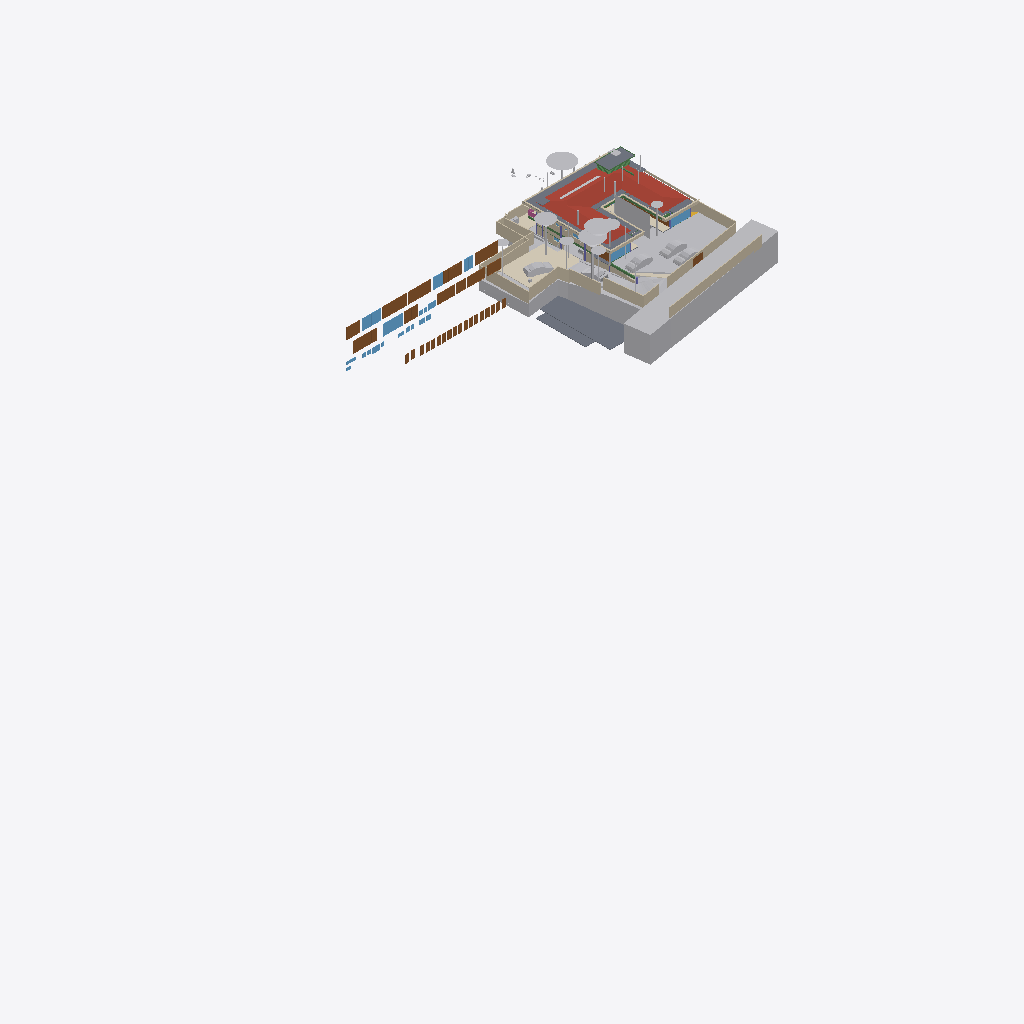
Isometric view of an IFC building model (IFC-SPF (STEP), schema IFC4X3, length unit metre), seen from the south-west, elements coloured by IFC class (only those large enough to see are counted): 38 walls (beige), 32 doors (brown), 31 other elements (light grey), 16 slabs (grey), 10 windows (light blue), 5 beams (green), 4 coverings (cream), 1 roof (red-brown), 1 railing (pink).
Extent 95.6 m × 52.8 m × 134.9 m (x, y, z). Storeys (14): FF at 0.00 m; GF Finished Floor Level at 0.00 m; SF at 0.00 m; FFLintel at 0.00 m; Ground Level at 0.00 m; Electrical at 0.00 m; Plumbing at 0.00 m; GF Floor Level at 0.00 m; schedule at 0.00 m; Road Level at 0.00 m; Terrace at 0.00 m; Areacalc at 0.00 m; GFLintel at 0.00 m; Ceiling at 5.00 m. Elements (1629): 250 IfcBeam, 201 IfcCovering, 192 IfcPipeSegment, 181 IfcWall, 110 IfcSlab, 100 IfcSwitchingDevice, 61 IfcDoor, 57 IfcColumn, 54 IfcSanitaryTerminal, 51 IfcEarthworksCut, 49 IfcLightFixture, 39 IfcOutlet.

HEADER;
FILE_DESCRIPTION(('ViewDefinition [CoordinationView]'),'2;1');
FILE_NAME('Manilal.ifc','2026-09-29T07:55:40+05:30',(''),(''),'IfcOpenShell 0.8.5','Bonsai 0.8.5','');
FILE_SCHEMA(('IFC4X3'));
ENDSEC;
DATA;
#24581=IFCPROJECT('2TuuvCHJz54PsFPcraEbH$',$,'My Project',$,$,$,$,(#53,#354),#24580);
#35019=IFCSITE('0lpfVeOW52QfroqLYyHNY2',$,'My Site',$,$,#28,$,$,$,(8,51,2,500000),(76,44,20,0),$,$,$);
#35435=IFCBUILDING('0MzaWOaS178x5FMqOflU3C',$,'My Building',$,$,#33,$,$,$,$,$,$);
#30840=IFCBUILDINGSTOREY('09kFoqoxrCvB1_fcEsMZsQ',$,'FF',$,$,#157971,$,$,$,$);
#33791=IFCBUILDINGSTOREY('0zoFHJ9PnFW80M$mIVDQW3',$,'GF Finished Floor Level',$,$,#159791,$,$,$,$);
#35436=IFCBUILDINGSTOREY('0MckaoTknA3edZMUNhTyAK',$,'SF',$,$,#161321,$,$,$,$);
#35437=IFCBUILDINGSTOREY('0DtUgpQ1b6nBmkLmvc_ehu',$,'FFLintel',$,$,#159516,$,$,$,$);
#35438=IFCBUILDINGSTOREY('2nxT8wHGnDX9t8LjuK$yoz',$,'Ground Level',$,$,#160331,$,$,$,$);
#35439=IFCBUILDINGSTOREY('2JRfeNnUP7R92jcKtKmwj5',$,'Electrical',$,$,#5283,$,$,$,$);
#35440=IFCBUILDINGSTOREY('0fi$VcvNr0Zu6wnPuK6jDB',$,'Plumbing',$,$,#12883,$,$,$,$);
#35441=IFCBUILDINGSTOREY('0qJiDzySr4lhgisX7t8beM',$,'GF Floor Level',$,$,#160206,$,$,$,$);
#35442=IFCBUILDINGSTOREY('33UZQ2TSvAg8IY4x5QCp2i',$,'schedule',$,$,#161311,$,$,$,$);
#35448=IFCBUILDINGSTOREY('3LpnsPikv4mRTBpfC3WQtx',$,'Road Level',$,$,#35447,$,$,$,$);
#35454=IFCBUILDINGSTOREY('2oUibsQsXAPxeAaTU5dGGW',$,'Terrace',$,$,#161561,$,$,$,$);
#35455=IFCBUILDINGSTOREY('3JrIAq4xL0avIQ8pEnV5X6',$,'Areacalc',$,$,#28105,$,$,$,$);
#135844=IFCBUILDINGSTOREY('3zcetogIDA6wyARG1Gifp_',$,'GFLintel',$,$,#135860,$,$,$,$);
#296101=IFCBUILDINGSTOREY('1rNbDcjSDCueV_R9AW4_oh',$,'Ceiling',$,$,#296121,$,$,$,$);
#29425=IFCGEOGRAPHICELEMENT('20M0x6_hv1D8u5ftoKpVy3',$,'Road',$,$,#158451,#29424,$,.TERRAIN.);
#19648=IFCROOF('188ChkeVP4PP3HZ1_FwQ2Y',$,'Roof',$,$,#190396,#19647,$,.HIP_ROOF.);
#33545=IFCGEOGRAPHICELEMENT('3hzKcHmG15MBT$Lf89GHXN',$,'PureSite',$,$,#159986,#33544,$,.TERRAIN.);
#19241=IFCEARTHWORKSFILL('1Znkwxu0n0meOY5Z$J5ocC',$,'New',$,$,#161456,#19240,$,.SLOPEFILL.);
#28131=IFCSLAB('39q3J0Avn2axyYxQecralg',$,'FF',$,$,#28123,#28130,$,$);
#13800=IFCCOVERING('03Ox3hl4j9nvRXKoGSaXGU',$,'Covering',$,$,#160301,#13799,$,$);
#68931=IFCWALL('1WNacC15X0Xf0V_b60Qnrw',$,'Wall',$,$,#68916,#68930,$,$);
#164397=IFCSHADINGDEVICE('1wTWdX2DX7wQYZWkeDj09D',$,'Plane',$,'TREECURTAIN',#164408,#164398,$,.USERDEFINED.);
#49673=IFCSLAB('07r2B4jwr7$9NI9prgbzaX',$,'GF',$,$,#49665,#49672,$,$);
#16209=IFCSLAB('2Ni7UfUwb4of1NRt7pcP4e',$,'Slab',$,$,#192567,#16208,$,$);
#31043=IFCEARTHWORKSFILL('3O_GobqT1E4v3eEFWom1zq',$,'Cube',$,$,#161481,#31042,$,.SLOPEFILL.);
#7198=IFCWALL('27WVA19Qv4efvQm6cWiqsn',$,'Wall',$,$,#160281,#7197,$,$);
#231130=IFCWALL('1BiEQnrBTE_91DrYUy1DMc',$,'Wall',$,$,#252333,#231150,$,$);
#14006=IFCEARTHWORKSCUT('3NfQzW2p90kemh8IGcUxhf',$,'roader',$,$,#13849,#14005,$,.PAVEMENTMILLING.);
#52375=IFCGEOGRAPHICELEMENT('3uYxZnds99jOH$HzfZr4nt',$,'Plaav','43dia, 135c',$,#52304,#52374,$,.VEGETATION.);
#6852=IFCWALL('10l$0x7lzBbBMMGF1qxI0s',$,'Wall',$,$,#160221,#6851,$,$);
#6947=IFCWALL('2oOsi6buvCeB4sZT1ijFA2',$,'Wall',$,$,#160236,#6946,$,$);
#52147=IFCGEOGRAPHICELEMENT('00i077OX9F1QAiqaHlhRfb',$,'Plaav','32dia, 101c',$,#52076,#52146,$,.VEGETATION.);
#7070=IFCWALL('1HPS5ge59FQA3Ucv4$dmpm',$,'Wall',$,$,#160211,#7069,$,$);
#52223=IFCGEOGRAPHICELEMENT('2hWh3TuZPCwB0qwf7zQl8W',$,'Plaav','48dia, 150c',$,#52152,#52222,$,.VEGETATION.);
#27274=IFCSLAB('3CWvIDU8b5ovMmi84oWpbg',$,'Covering.004',$,$,#250767,#27273,$,.FLOOR.);
#7055=IFCWALL('2Y2Bm57Cb8Exxz7st0aRUc',$,'Wall',$,$,#252254,#7054,$,$);
#126725=IFCVEHICLE('2w1OP_Z7HDsQq$WqRH72Eo',$,'Vehicle',$,$,#160016,#126738,$,$);
#45196=IFCDOOR('0Cx741JWP34B0IOSsj8AwF',$,'Door',$,$,#45173,#45195,'03',$,$,$,$,$);
#215122=IFCWALL('2oPdZvmaL5XRUtjP_nSrGG',$,'Wall',$,$,#252351,#215142,$,$);
#33349=IFCVEHICLE('2$JJjIzDr6fuhTHFNPOXyx',$,'Vehicle',$,$,#159976,#33348,$,$);
#42909=IFCDOOR('0ZbVB8BYT7bh7R3lS5K4Y7',$,'Door',$,$,#42886,#42908,'10',$,$,$,$,$);
#231058=IFCWALL('08HWfAzen1YAxw6BCwS5o$',$,'Wall',$,$,#252309,#231078,$,$);
#53037=IFCGEOGRAPHICELEMENT('1t8_yIv7T9Iwdci473Ya_N',$,'Plaav','100dia, 32c',$,#52934,#53036,$,.VEGETATION.);
#32708=IFCVEHICLE('1yICD2o296ROLrpKuhe72z',$,'Vehicle',$,$,#160001,#32707,$,$);
#42843=IFCDOOR('315c6MZvz2Vu3GScXjqG9Z',$,'Door',$,$,#42820,#42842,'8_9',$,$,$,$,$);
#45100=IFCDOOR('3tvBACzP54zAu4dBSuBlEW',$,'Door',$,$,#45077,#45099,'04',$,$,$,$,$);
#6967=IFCWALL('2QiW7TnGvAygi5PkoeW31n',$,'Wall',$,$,#160241,#6966,$,$);
#7158=IFCWALL('2UlyJbGOL47vem9W3W5T7b',$,'Wall',$,$,#215121,#7157,$,$);
#43078=IFCWINDOW('2DeDtvcD95n9obXC_GiA8e',$,'Window',$,$,#43048,#43077,'11',$,$,$,$,$);
#26087=IFCDOOR('14nYxT67979h0x8IodW7tf',$,'Door',$,$,#26064,#26086,'06',$,$,$,$,$);
#82845=IFCWINDOW('2gioTK5hP9oPss3G6Q03Gx',$,'Window',$,$,#82815,#82844,'02',$,$,$,$,$);
#33377=IFCVEHICLE('375bP1QIr5xwaw0xewwnFn',$,'Vehicle',$,$,#159981,#33376,$,$);
#28118=IFCSLAB('2FJ3LPJyP5i9m96Y9aA2s2',$,'Verandah',$,$,#28110,#28117,$,$);
#6886=IFCWALL('10RvTK_K97Xg3Zon6pJwxP',$,'Wall',$,$,#160226,#6885,$,$);
#31333=IFCDOOR('1SLbyPnp1A9vNmoEJ7CsnC',$,'Door',$,$,#31310,#109140,'16',$,$,$,$,$);
#31366=IFCDOOR('27z1x9RsX6LgRJPHzITZpv',$,'Door',$,$,#31343,#109185,'18',$,$,$,$,$);
#220802=IFCCOVERING('0_sfUdWJL30geCimsSdPtS',$,'Covering',$,$,#293990,#220801,$,$);
#109311=IFCVEHICLE('22hYSdUYjCqevIDD6sVVH1',$,'Vehicle',$,$,#160006,#109324,$,$);
#89375=IFCDOOR('0ismyRsjL7AvOieOoKLFLm',$,'Door',$,$,#89352,#89374,'01',$,$,$,$,$);
#43127=IFCDOOR('0LFTQmup1188idDF4qs$QS',$,'Door',$,$,#43104,#43126,'12',$,$,$,$,$);
#7178=IFCWALL('3DOK2PUDn3QwM2HLeZR6QD',$,'Wall',$,$,#160276,#7177,$,$);
#7021=IFCWALL('3MfSYaOiTA4AjSKpPvRhyi',$,'Wall',$,$,#252394,#7020,$,$);
#16196=IFCSLAB('2HYCoI0uf8CwWU71Eeg8K8',$,'Slab',$,$,#192562,#16195,$,$);
#24570=IFCWINDOW('3e$JQaRRzFH9WozykfD$tZ',$,'Window',$,$,#158401,#24569,'11',$,$,$,$,$);
#13787=IFCCOVERING('07ka7WgDv0nO2Dwi6RpJJI',$,'Covering',$,$,#160296,#13786,$,$);
#2503=IFCDOOR('37mQgnczv1g9Ewv5DQsnil',$,'Door',$,$,#2351,#127943,'25',$,$,$,$,$);
#7259=IFCWALL('2qQNxnpy98iB6JMyhLi2FK',$,'Wall',$,$,#160291,#7258,$,$);
#20459=IFCEARTHWORKSCUT('0lv4XU7zX8PPDYPdO7aOdg',$,'Cut',$,$,#20447,#20458,$,.BASE_EXCAVATION.);
#185558=IFCSLAB('0Ax400VCz4MP5uA9g8IQWX',$,'Slab',$,$,#192597,#185579,$,$);
#29351=IFCWINDOW('2LZJ1AvFfBbghYgOnSiaBb',$,'Window',$,$,#158446,#29350,'02',$,$,$,$,$);
#24823=IFCWALL('1L3aCByCT2RR$DiJTF12wq',$,'Wall',$,$,#161081,#24822,$,$);
#52585=IFCGEOGRAPHICELEMENT('0hsZNGz3r5Tu3GwqCRHqIa',$,'Theng','25dia, 80c',$,#52514,#52584,$,.VEGETATION.);
#192668=IFCWALL('3_dRR86Hz5PO2Jzeen8HGs',$,'Wall',$,$,#213510,#192667,$,$);
#45148=IFCWINDOW('1dDo4P8$H5zBiQyvjwcA1W',$,'Window',$,$,#45125,#45147,'05',1.5,1.70000004768372,$,$,$);
#51459=IFCGEOGRAPHICELEMENT('1u9Vu38RXEhh_UPeYqTaju',$,'Theng','22dia, 70c',$,#51388,#51458,$,.VEGETATION.);
#192483=IFCSLAB('1pqx$XoYj5J85oZRk71jGC',$,'Slab',$,$,#192622,#192504,$,$);
#52299=IFCGEOGRAPHICELEMENT('3MDxNaPHbBCuseLaSOAnvG',$,'Theng','27dia, 85c',$,#52228,#52298,$,.VEGETATION.);
#52795=IFCGEOGRAPHICELEMENT('2HKwYd2hP5kwYPwsxsi9gZ',$,'Theng','22dia, 70c',$,#52724,#52794,$,.VEGETATION.);
#6804=IFCCOVERING('0wVm3FyC1DcRA3R7QYk_cw',$,'Covering',$,$,#231327,#6803,$,$);
#214048=IFCWALL('04ZVeXamP9OhrnvSSbXuhP',$,'Wall',$,$,#278860,#214068,$,$);
#42753=IFCWINDOW('2Oi5mWoHbF_gnh_9AC2HBl',$,'Window',$,$,#42730,#42752,'07',1.5,1.70000004768372,$,$,$);
#2980=IFCWALL('2oouJeu9XF0PkUjeEvxQOm',$,'Wall',$,$,#250450,#2979,$,$);
#50980=IFCDOOR('2t8H1$Qmn75hjpQEbZl$51',$,'Door',$,$,#50957,#109215,'17',$,$,$,$,$);
#182426=IFCSLAB('0LwABUaIbEfhOOPqH6T6$p',$,'Slab',$,$,#192577,#182447,$,$);
#212924=IFCWALL('2uZBo4vG1CGOrJNOLE9SNH',$,'Wall',$,$,#213004,#212944,$,$);
#51535=IFCGEOGRAPHICELEMENT('1VW7zlP9bBSxb2PxGzOpUg',$,'Theng','21ida, 65c',$,#51464,#51534,$,.VEGETATION.);
#278756=IFCWALL('2IRYSTWlD3Dxx3CcElWtER',$,'Wall',$,$,#278818,#278776,$,$);
#17638=IFCWALL('2U66_ERPrD$A$2PTOc1bPA',$,'Wall',$,$,#160046,#17637,$,$);
#6599=IFCGEOGRAPHICELEMENT('1mqx3WFMb0_xZzgY5_pKpf',$,'Site',$,$,#6441,#6598,$,.TERRAIN.);
#19113=IFCWALL('1crKF7OzfEueqHOG3fDoho',$,'Wall',$,$,#160356,#19112,$,$);
#213628=IFCWALL('2Q_hgvGCD6mBNcascWCZVk',$,'Wall',$,$,#278998,#213648,$,$);
#182468=IFCSLAB('0GXk0i1Fn2nfGWDnmSY8rC',$,'Slab',$,$,#192582,#182489,$,$);
#17296=IFCBEAM('3ivKxKi6zF2B8hlZ3AXyV8',$,'Beam',$,$,#192557,#17295,$,$);
#136862=IFCBEAM('3GbMx_RdD5iPEcxuIXRpJq',$,'Beam',$,$,#159111,#136886,$,$);
#6787=IFCDOOR('1uL9EDzeL19wcifriN_Oc$',$,'Door',$,$,#6764,#6786,$,1.79999995231628,3.0,$,$,$);
#213150=IFCWALL('00D1l4j8j1v80j7SIPx56M',$,'Wall',$,$,#213225,#213171,$,$);
#213271=IFCWALL('0tFHzF4Fj12esKqK6dMxEY',$,'Wall',$,$,#213333,#213291,$,$);
#230959=IFCWALL('3DGH9CMc990xXLWvd$XY5q',$,'Wall',$,$,#231030,#230979,$,$);
#182337=IFCSLAB('0NiVUsuIv6zfRy9zmyAU7W',$,'Slab',$,$,#192572,#182358,$,$);
#187325=IFCSLAB('3GIL$U09LEzgBL1rebM0gV',$,'Slab',$,$,#192607,#187346,$,$);
#213589=IFCWALL('258vWnjwD90x4GcuFdagfa',$,'Wall',$,$,#278993,#213609,$,$);
#213390=IFCWALL('1dvjqYAajBIvCqIPz0DOda',$,'Wall',$,$,#278836,#213410,$,$);
#250784=IFCSLAB('29FIcJex9CCB6efTDcGW$U',$,'Covering.004',$,$,#250823,#250803,$,.FLOOR.);
#3240=IFCWALL('2FDZc$1Z57bgSDQnhsHhc1',$,'Wall',$,$,#158146,#3239,$,$);
#196254=IFCSLAB('1vuxNwFh5BXAyMEQa4yhcN',$,'Slab',$,$,#196346,#196253,$,$);
#55295=IFCAIRTERMINALBOX('0DCFUThjX2XQ_1bX$oFkVb',$,'AirTerminalBox',$,$,#161511,#55294,$,$);
#24262=IFCDOOR('1uJlX1khv2VPLMtET6vexc',$,'Door',$,$,#158396,#24261,'01',$,$,$,$,$);
#29453=IFCDOOR('2t$p1hgeX2Y9d6XgGeH1wU',$,'Door',$,$,#294005,#29452,'10',$,$,$,$,$);
#187293=IFCSLAB('2pZ8NPAqX3PBF8eM5lsrXo',$,'Slab',$,$,#192602,#187314,$,$);
#214249=IFCWALL('2IyOP7VVH53Rmf6JeVikVK',$,'Wall',$,$,#279013,#214269,$,$);
#135928=IFCWALL('0Yri0tAGTCRulta3Oq9K2y',$,'Wall',$,$,#219326,#135949,$,$);
#20534=IFCEARTHWORKSCUT('1orBtrQ6r9QBXstUuMTyak',$,'Cut',$,$,#20521,#20533,$,.BASE_EXCAVATION.);
#43400=IFCWINDOW('2FUxJIMIP8WeEaHO75uZ5y',$,'Window',$,$,#43363,#43399,'15',1.5,1.70000004768372,$,$,$);
#5895=IFCWINDOW('39fUEjXW5ElwQPPWsWi6zd',$,'Window',$,$,#5722,#5894,'23',1.5,1.70000004768372,$,$,$);
#134931=IFCSLAB('3kleOS9XbBv8E8cAC2MUMZ',$,'Slab',$,$,#188795,#134950,$,$);
#6825=IFCWALL('0dMaumaK11Re$pxoZyVSQ9',$,'Wall',$,$,#160216,#6824,$,$);
#133238=IFCDOOR('1R2YOTEt1ErRXQ3nHDHacO',$,'Door',$,$,#176590,#133252,'42',$,$,$,$,$);
#132918=IFCDOOR('1LqqMA0oX29uowiXlmnO2i',$,'Door',$,$,#176595,#134307,'35',$,$,$,$,$);
#20336=IFCEARTHWORKSCUT('1Tsuz9sRb3YODMAWko00m1',$,'Cut',$,$,#20323,#20335,$,.BASE_EXCAVATION.);
#138615=IFCWALL('2AMPviJX162hTP$0b0WvRK',$,'Wall',$,$,#160051,#138635,$,$);
#214154=IFCWALL('1zGNOXNsz0Jxq$TfNtLBOT',$,'Wall',$,$,#279008,#214174,$,$);
#251142=IFCWALL('3T8PFhvIr8Gvq0S5avumkz',$,'Wall',$,$,#252145,#251162,$,$);
#52509=IFCGEOGRAPHICELEMENT('1TdNfY2DD3jxBXQWXRN6pI',$,'Plaav','35dia, 110c',$,#52380,#52508,$,.VEGETATION.);
#133112=IFCDOOR('1fqwNmz6H1sPRmE9F7qLBk',$,'Door',$,$,#176650,#134593,'46',$,$,$,$,$);
#132726=IFCDOOR('1us7rm4pb9Fu4umLO1sE0f',$,'Door',$,$,#176620,#132783,'31',$,$,$,$,$);
#133146=IFCDOOR('3NC15JHxTDQRDkskJsanWz',$,'Door',$,$,#176585,#133160,'44',$,$,$,$,$);
#132826=IFCDOOR('0Pkz3uVWL9AvkF1EQ8WH0I',$,'Door',$,$,#176625,#133456,'32',$,$,$,$,$);
#132855=IFCDOOR('391ojTYOnAfAzAchrT6X8W',$,'Door',$,$,#176630,#134247,'33',$,$,$,$,$);
#132889=IFCDOOR('3SrqJjRv5E8hDJloCIDYmy',$,'Door',$,$,#176570,#134277,'34',$,$,$,$,$);
#132986=IFCDOOR('0AE5L4Kyj8w96yjrTomn$U',$,'Door',$,$,#176635,#134397,'38',$,$,$,$,$);
#133044=IFCDOOR('3niALc6mn5N9ayPxg8ocvI',$,'Door',$,$,#176605,#134427,'39',$,$,$,$,$);
#133175=IFCDOOR('3VMH9DzwT0c8bToVEg1nnX',$,'Door',$,$,#176610,#134487,'41',$,$,$,$,$);
#133209=IFCDOOR('2NW7fbBvP8hAboXKeoFrAn',$,'Door',$,$,#176615,#134525,'43',$,$,$,$,$);
#133015=IFCDOOR('3YhZcinRf6dhWEQl9kvisK',$,'Door',$,$,#176600,#134337,'36',$,$,$,$,$);
#132952=IFCDOOR('337tbjribA4h7Pw3xZZ$7e',$,'Door',$,$,#176575,#134367,'37',$,$,$,$,$);
#133267=IFCDOOR('0Kz6Nh5dP2v9ugHlm90mSR',$,'Door',$,$,#176640,#134457,'40',$,$,$,$,$);
#133078=IFCDOOR('2J9E6APIb0HBh$FIOM8rza',$,'Door',$,$,#176645,#134563,'45',$,$,$,$,$);
#133301=IFCDOOR('11yphsm3D93wPK0DELNog4',$,'Door',$,$,#176655,#134623,'47',$,$,$,$,$);
#133335=IFCDOOR('1_MD9hki51l8X84_hxx7Mz',$,'Door',$,$,#176580,#134653,'48',$,$,$,$,$);
#213722=IFCWALL('1ZG3NIXl1BFh6JXqTrc5FP',$,'Wall',$,$,#279003,#213742,$,$);
#20390=IFCEARTHWORKSCUT('1$p4eSUvT2WBuIfwXj1KUy',$,'Cut',$,$,#128168,#20389,$,.BASE_EXCAVATION.);
#18687=IFCRAILING('2w0tP4HwL6TuQJ7VLixJL3',$,'Railing',$,'FRAMELESS_PANEL',#158351,#18686,$,.USERDEFINED.);
#47409=IFCWINDOW('3ybMN8CHzD0feIMF99oHPU',$,'Window',$,$,#47372,#108839,'19',1.5,1.70000004768372,$,$,$);
#19033=IFCWALL('1SwvN4fJvBKBKhVIqKXn0i',$,'Wall',$,$,#160351,#19032,$,$);
#14121=IFCUNITARYEQUIPMENT('1P6lCedvD5Xger8vGxUADY',$,'UnitaryEquipment',$,$,#160306,#14120,$,$);
#37428=IFCWINDOW('0oGrqBU2TDcBkZ3jd4VcFG',$,'Window',$,$,#37391,#37427,'29',1.5,1.70000004768372,$,$,$);
#16579=IFCBEAM('2KiRdb_sj1xhSO7a1GJ4D5',$,'Beam',$,$,#190386,#16578,$,$);
#56244=IFCBEAM('22$tp28gPD$eEii1Cu_NBP',$,'Beam',$,$,#56218,#56243,$,$);
#113874=IFCBEAM('1qB98yU7z2jQBxoHfrhGHI',$,'Beam',$,$,#188810,#113894,$,$);
#32680=IFCVEHICLE('09kCGSf$LDBwv0agp2PRhM',$,'Vehicle',$,$,#160196,#32679,$,$);
#52719=IFCGEOGRAPHICELEMENT('3XubHE4kj7PQ$DpXvJgk9n',$,'Theng','24dia, 75c',$,#52590,#52718,$,.VEGETATION.);
#52929=IFCGEOGRAPHICELEMENT('1R3JL1MZn5Cwn8lzKYc3a_',$,'Plaav','22dia, 70c',$,#52800,#52928,$,.VEGETATION.);
ENDSEC;
